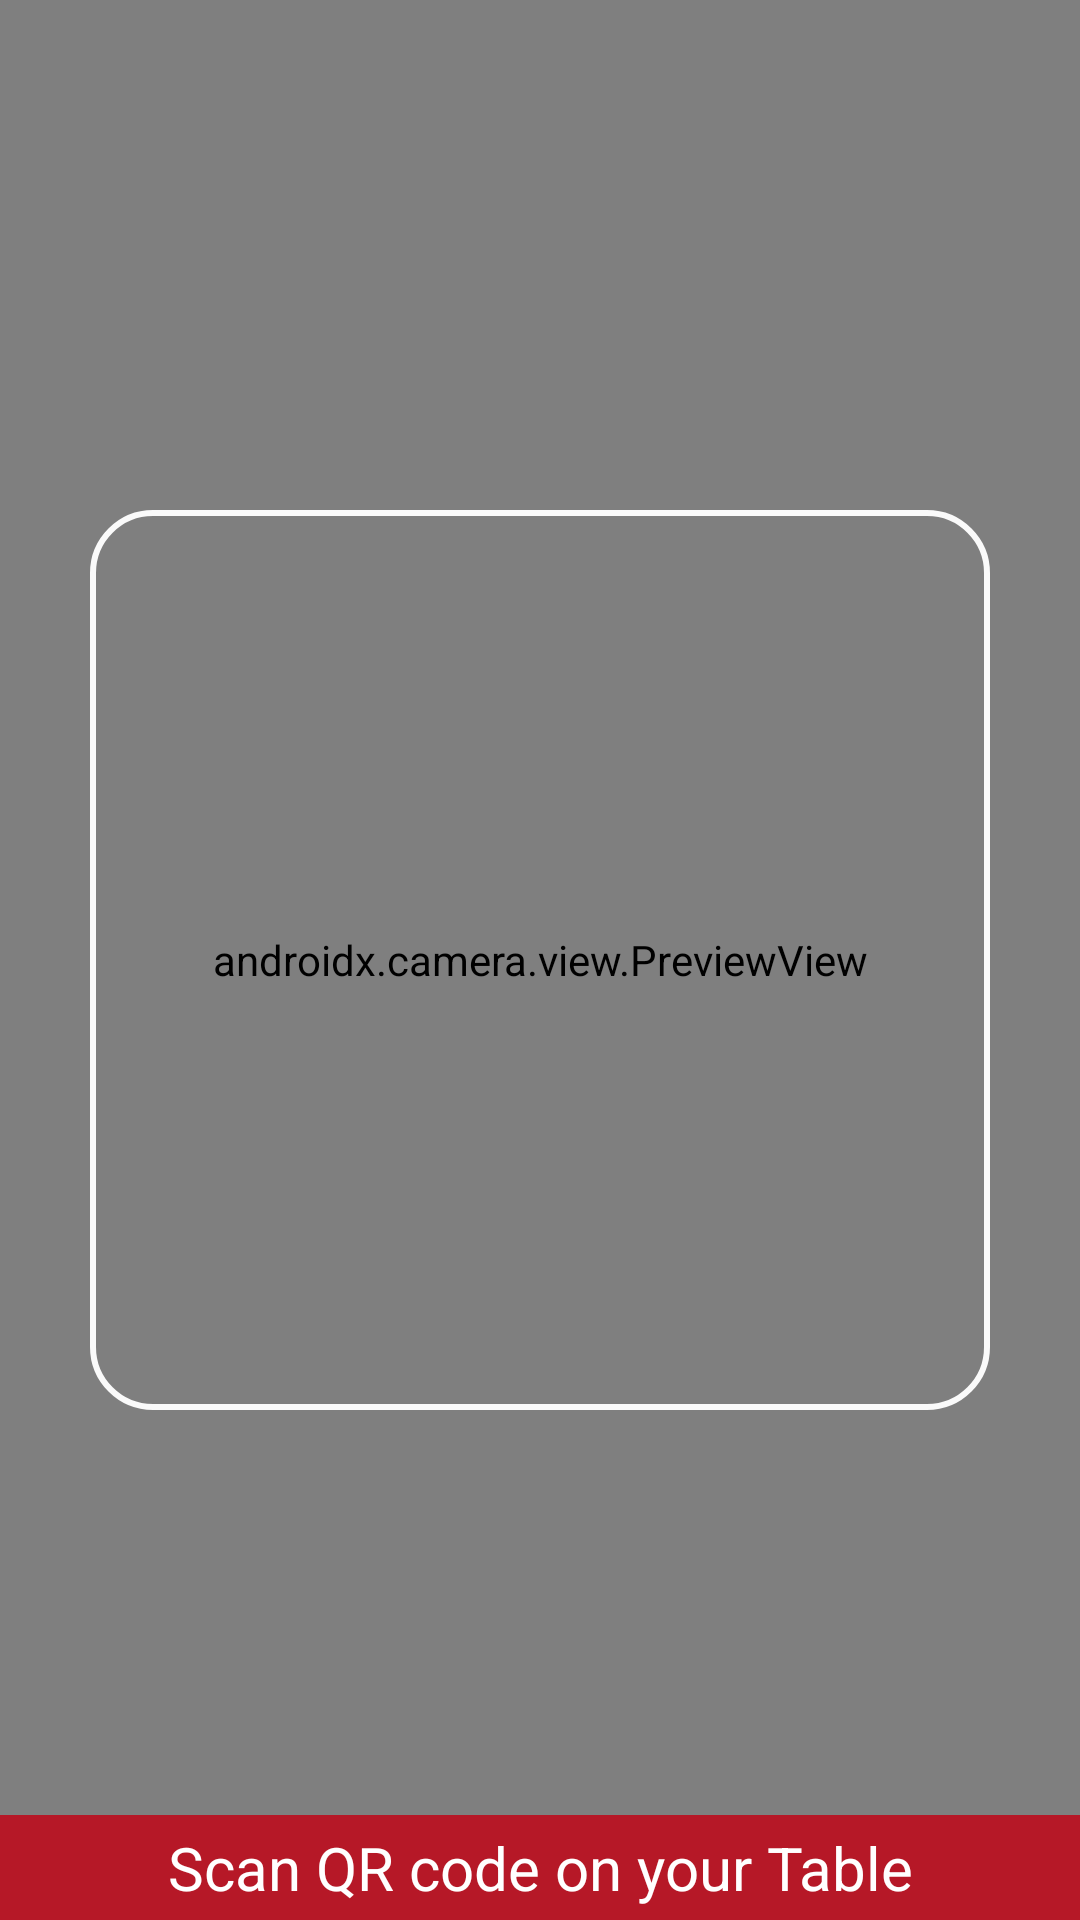

Android layout source for this screen:
<!-- AndroidManifest.xml: application theme Theme.FoodOrder -->
<!-- res/layout/scan_fragment.xml -->
<?xml version="1.0" encoding="utf-8"?>
<androidx.coordinatorlayout.widget.CoordinatorLayout
    xmlns:android="http://schemas.android.com/apk/res/android"
    xmlns:tools="http://schemas.android.com/tools"
    android:layout_width="match_parent"
    android:layout_height="match_parent"
    tools:context=".scan.ScanFragment">
    <FrameLayout android:id="@+id/container"
    android:layout_width="match_parent"
    android:layout_height="match_parent"
    >
        <androidx.camera.view.PreviewView
        android:id="@+id/preview_view"
        android:layout_width="match_parent"
        android:layout_height="match_parent" />
</FrameLayout>
    <RelativeLayout
        android:layout_height="match_parent"
        android:layout_width="match_parent">
        <ImageView
            android:layout_width="300dp"
            android:layout_height="300dp"
            android:layout_centerInParent="true"
            android:background="@drawable/background_image"/>
        <com.google.android.material.textview.MaterialTextView
            android:id="@+id/view_order_button"
            android:layout_width="match_parent"
            android:layout_height="wrap_content"
            android:background="@color/primaryDarkColor"
            android:textColor="@color/white"
            android:padding="4dp"
            android:textSize="20dp"
            android:layout_alignParentBottom="true"
            android:textAlignment="center"
            android:text="@string/scan_msg"
            android:clickable="true"/>

    </RelativeLayout>



</androidx.coordinatorlayout.widget.CoordinatorLayout>
<!-- resources referenced by this layout -->
<resources>
  <color name="primaryDarkColor">#b61827</color>
  <color name="white">#FFFFFFFF</color>
  <!-- drawable background_image (drawable) -->
  <?xml version="1.0" encoding="utf-8"?>
  <shape xmlns:android="http://schemas.android.com/apk/res/android">
      <stroke android:width="2dp" android:color="#FAFAFA"/>
          <corners android:radius="20dp"/>
  </shape>
  <string name="scan_msg">Scan QR code on your Table</string>
  <style name="Theme.FoodOrder" parent="Theme.MaterialComponents.DayNight.DarkActionBar">
          
          <item name="colorPrimary">@color/primaryColor</item>
          <item name="colorPrimaryVariant">@color/primaryDarkColor</item>
          <item name="colorOnPrimary">@color/white</item>
          
          <item name="colorSecondary">@color/primaryColor</item>
          <item name="colorSecondaryVariant">@color/primaryDarkColor</item>
          <item name="colorOnSecondary">@color/white</item>
          
          <item name="android:statusBarColor" tools:targetApi="l">?attr/colorPrimaryVariant</item>
          
      </style>
  <color name="primaryColor">#ef5350</color>
</resources>
